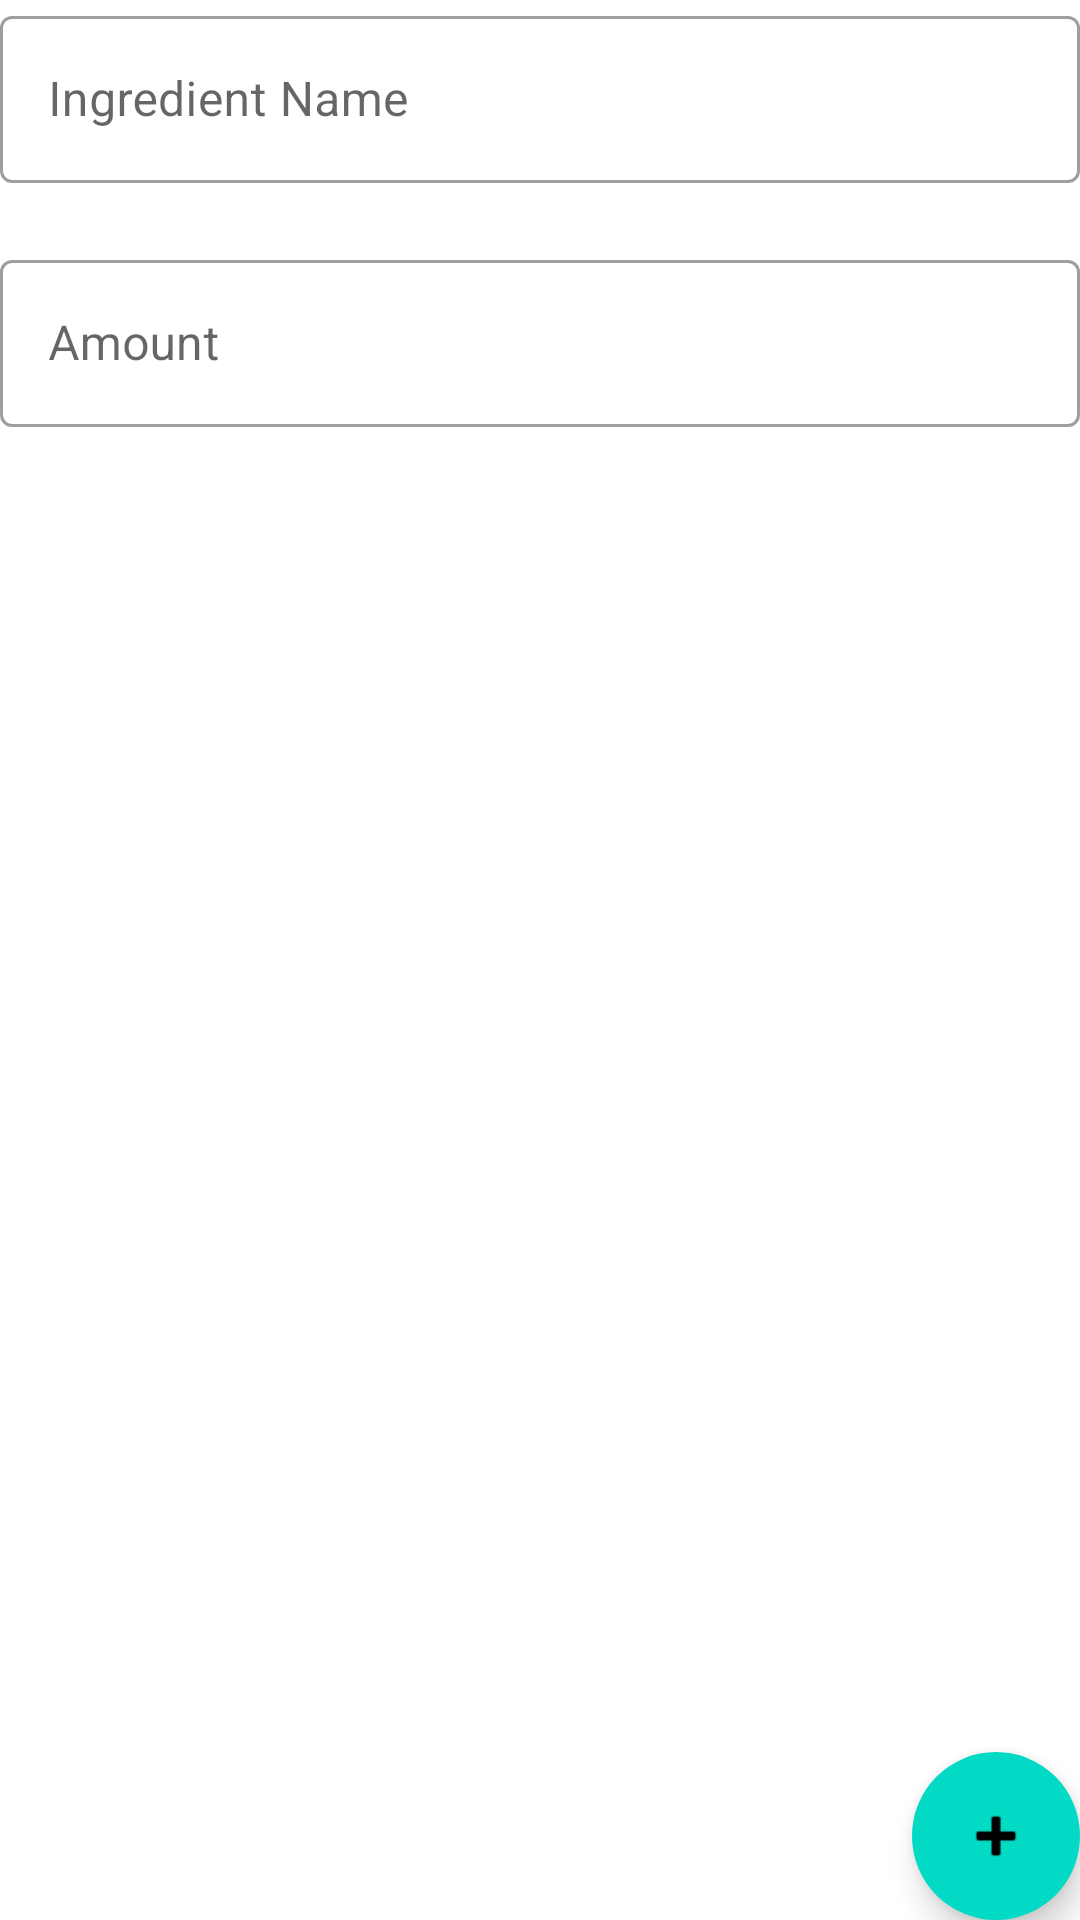

Reconstruct the res/layout file that produces this screen, plus the resources it refers to.
<!-- AndroidManifest.xml: application theme Theme.MessyChef -->
<!-- res/layout/activity_add_ingredient.xml -->
<?xml version="1.0" encoding="utf-8"?>
<androidx.constraintlayout.widget.ConstraintLayout xmlns:android="http://schemas.android.com/apk/res/android"
    xmlns:app="http://schemas.android.com/apk/res-auto"
    xmlns:tools="http://schemas.android.com/tools"
    android:layout_width="match_parent"
    android:layout_height="match_parent"
    tools:context=".AbstractManageIngredientActivity">

    <androidx.coordinatorlayout.widget.CoordinatorLayout
        android:layout_width="match_parent"
        android:layout_height="match_parent"
    >


    <LinearLayout
        android:layout_width="match_parent"
        android:layout_height="match_parent"
        android:orientation="vertical">

        <com.google.android.material.textfield.TextInputLayout
            android:layout_width="match_parent"
            android:layout_height="wrap_content"
            android:hint="@string/ingredient_name_field"
            app:errorEnabled="true"
            style="@style/Widget.MaterialComponents.TextInputLayout.OutlinedBox"
            app:endIconMode="clear_text"
            android:id="@+id/ingredient_name_layout"
            >

            <com.google.android.material.textfield.TextInputEditText
                android:layout_width="match_parent"
                android:layout_height="wrap_content"
                android:maxLines="1"
                android:inputType="text"
                android:id="@+id/ingredient_name_field"
                />
        </com.google.android.material.textfield.TextInputLayout>

        <com.google.android.material.textfield.TextInputLayout
            android:layout_width="match_parent"
            android:layout_height="wrap_content"
            style="@style/Widget.MaterialComponents.TextInputLayout.OutlinedBox"
            android:hint="@string/ingredient_quantity_hint"
            app:errorEnabled="true"
            android:id="@+id/ingredient_quantity_layout"
            >

            <com.google.android.material.textfield.TextInputEditText
                android:layout_width="match_parent"
                android:layout_height="wrap_content"
                android:inputType="numberDecimal"
                android:id="@+id/ingredient_quantity_field"
                />

        </com.google.android.material.textfield.TextInputLayout>


    </LinearLayout>

        <com.google.android.material.floatingactionbutton.ExtendedFloatingActionButton
            android:id="@+id/button_confirm_ingredient"
            android:layout_width="wrap_content"
            android:layout_height="wrap_content"
            android:layout_gravity="bottom|end"
            android:layout_margin="@dimen/fab_margin"
            app:icon="@android:drawable/ic_input_add"
            android:contentDescription="@string/add_recipe_ingredient"
            android:tooltipText="@string/add_recipe_ingredient"
            android:onClick="commit"
            />

    </androidx.coordinatorlayout.widget.CoordinatorLayout>
</androidx.constraintlayout.widget.ConstraintLayout>
<!-- resources referenced by this layout -->
<resources>
  <string name="add_recipe_ingredient">Add Ingredient</string>
  <string name="ingredient_name_field">Ingredient Name</string>
  <string name="ingredient_quantity_hint">Amount</string>
  <style name="Theme.MessyChef" parent="Theme.MaterialComponents.DayNight.DarkActionBar">
          
          <item name="colorPrimary">@color/purple_500</item>
          <item name="colorPrimaryVariant">@color/purple_700</item>
          <item name="colorOnPrimary">@color/white</item>
          
          <item name="colorSecondary">@color/teal_200</item>
          <item name="colorSecondaryVariant">@color/teal_700</item>
          <item name="colorOnSecondary">@color/black</item>
          
          <item name="android:statusBarColor" tools:targetApi="l">?attr/colorPrimaryVariant</item>
          
      </style>
  <!-- not gathered from this repository: default colours our renderer supplied (Android Studio template values) -->
  <color name="purple_500">#FF6200EE</color>
  <color name="purple_700">#FF3700B3</color>
  <color name="teal_200">#FF03DAC5</color>
  <color name="teal_700">#FF018786</color>
  <color name="black">#FF000000</color>
  <color name="white">#FFFFFFFF</color>
</resources>
